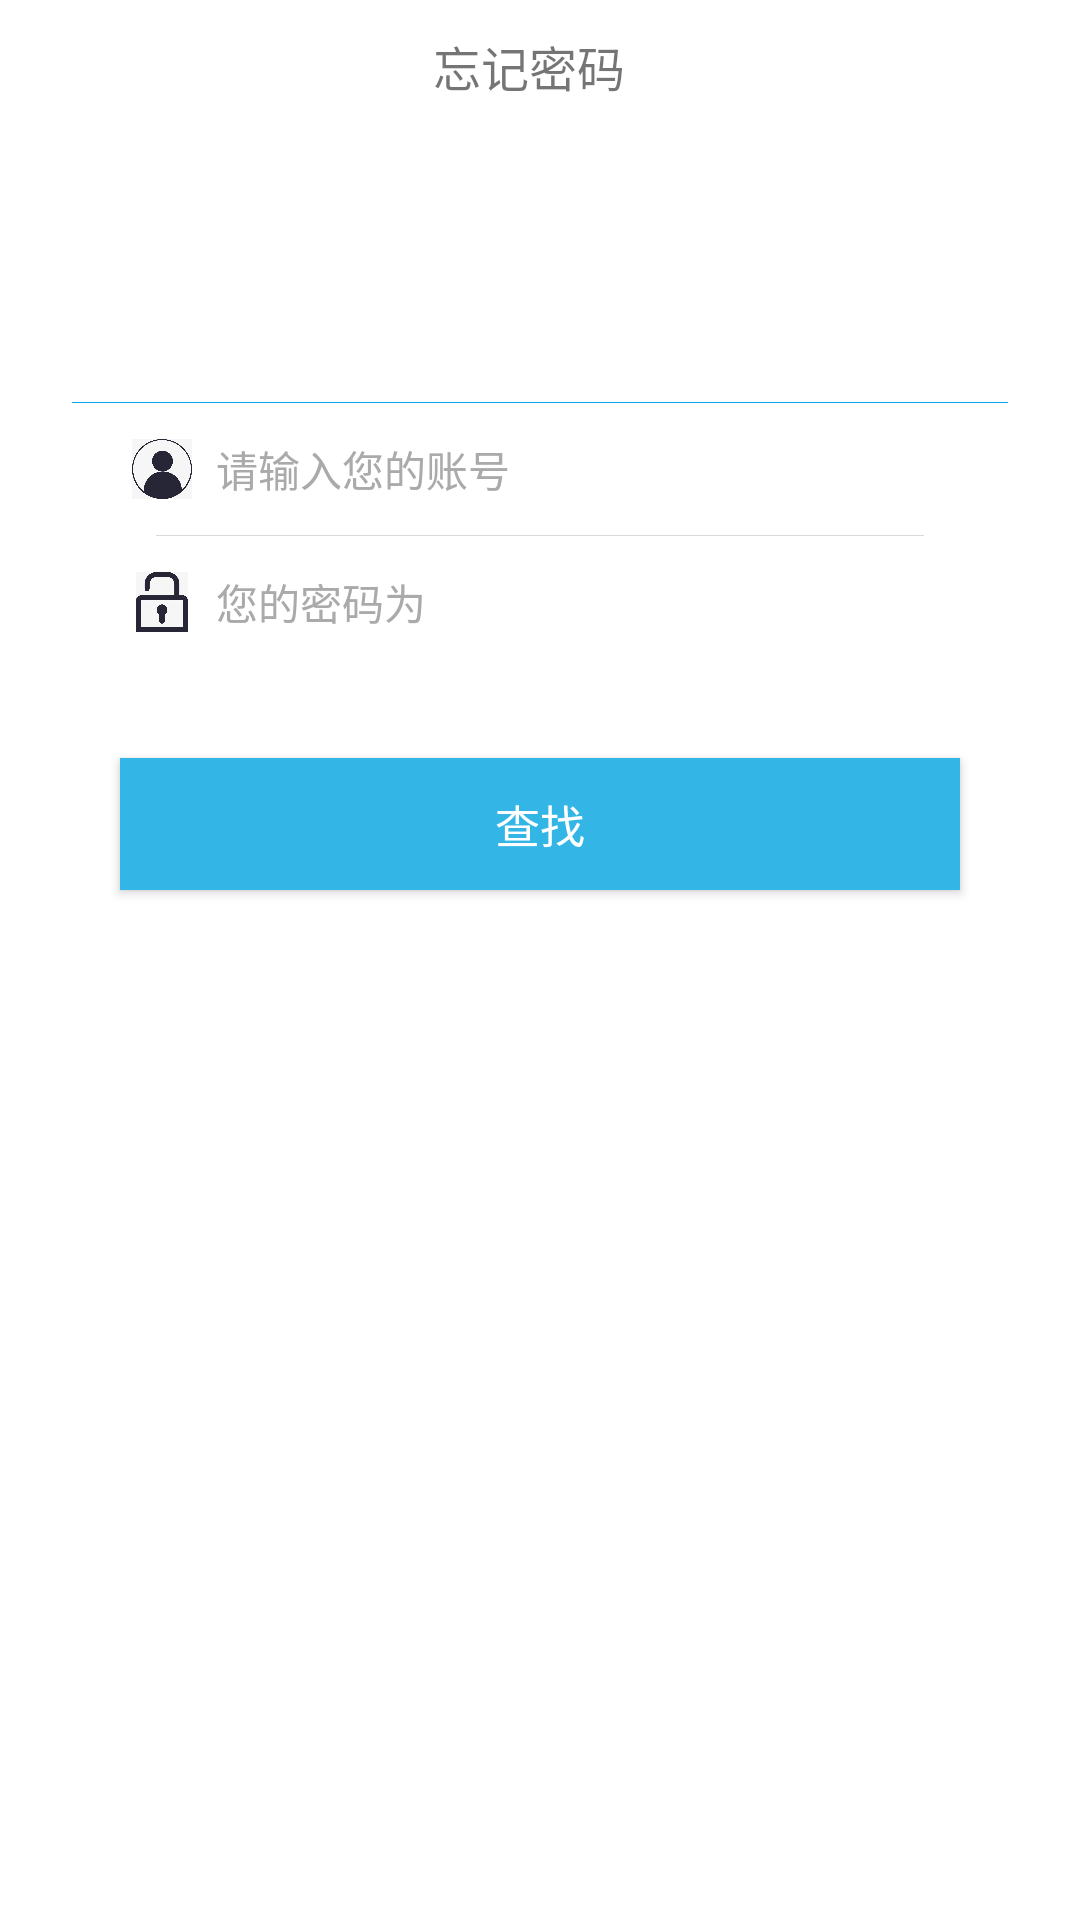

The Android layout XML behind this screen, and the referenced resources:
<!-- AndroidManifest.xml: application theme Theme.HealthManager -->
<!-- res/layout/activity_retrieve.xml -->
<?xml version="1.0" encoding="utf-8"?>
<LinearLayout xmlns:android="http://schemas.android.com/apk/res/android"
    xmlns:app="http://schemas.android.com/apk/res-auto"
    xmlns:tools="http://schemas.android.com/tools"
    android:layout_width="match_parent"
    android:layout_height="match_parent"
    android:orientation="vertical"
    tools:context=".RetrieveActivity">
    <LinearLayout
        android:layout_width="match_parent"
        android:layout_height="44dp"
        android:background="#fff"
        android:gravity="center"
        android:orientation="horizontal" >

        <ImageView
            android:id="@+id/iv_retrievereturn"
            android:layout_width="33dp"
            android:layout_height="33dp"
            android:contentDescription="@string/iv_return"
            android:padding="8dp"
            android:src="@drawable/returnfig"/>
        <TextView
            android:layout_width="0dp"
            android:layout_height="wrap_content"
            android:layout_weight="1"
            android:gravity="center"
            android:text="忘记密码          "
            android:textSize="16sp"/>
    </LinearLayout>
    <LinearLayout
        android:layout_width="match_parent"
        android:layout_height="wrap_content"
        android:layout_marginLeft="24dp"
        android:layout_marginRight="24dp"
        android:layout_marginTop="90dp"
        android:background="#ffffff"
        android:orientation="vertical">
        <View
            android:layout_width="match_parent"
            android:layout_height="1px"
            android:background="#07a6e6" />
        <LinearLayout
            android:layout_width="match_parent"
            android:layout_height="44dp"
            android:gravity="center"
            android:orientation="horizontal" >
            <ImageView
                android:layout_width="20dp"
                android:layout_height="20dp"
                android:layout_marginLeft="20dp"
                android:layout_marginRight="8dp"
                android:src="@drawable/personimage" />
            <EditText
                android:id="@+id/et_fuseraccount"
                android:layout_width="match_parent"
                android:layout_height="match_parent"
                android:gravity="center_vertical"
                android:background="@null"
                android:hint="请输入您的账号"
                android:inputType="number"
                android:textColor="@android:color/darker_gray"
                android:textColorHint="@android:color/darker_gray"
                android:textSize="14sp" />
        </LinearLayout>
        <View
            android:layout_width="fill_parent"
            android:layout_height="1px"
            android:background="#d9d9d9"
            android:layout_marginLeft="28dp"
            android:layout_marginRight="28dp" />
        <LinearLayout
            android:layout_width="match_parent"
            android:layout_height="44dp"
            android:gravity="center"
            android:orientation="horizontal" >
            <ImageView
                android:layout_width="20dp"
                android:layout_height="20dp"
                android:layout_marginLeft="20dp"
                android:layout_marginRight="8dp"
                android:src="@drawable/passwordfig" />
            <TextView
                android:id="@+id/tv_fuserpassword"
                android:layout_width="match_parent"
                android:layout_height="match_parent"
                android:gravity="center_vertical"
                android:hint="您的密码为"
                android:textColor="@android:color/darker_gray"
                android:textColorHint="@android:color/darker_gray"
                android:background="@null"
                android:textSize="14sp" />
        </LinearLayout>
    </LinearLayout>
    <Button
        android:id="@+id/btn_searchpwd"
        android:layout_width="match_parent"
        android:layout_height="44dp"
        android:background="@android:color/holo_blue_light"
        android:text="查找"
        android:textColor="@android:color/white"
        android:textSize="15sp"
        android:layout_marginLeft="40dp"
        android:layout_marginRight="40dp"
        android:layout_marginTop="30dp" />
</LinearLayout>
<!-- resources referenced by this layout -->
<resources>
  <!-- drawable passwordfig: png bitmap (drawable, 60996 bytes) -->
  <!-- drawable personimage: png bitmap (drawable, 101990 bytes) -->
  <style name="Theme.HealthManager" parent="Theme.MaterialComponents.DayNight.DarkActionBar">
          
          <item name="colorPrimary">@color/purple_500</item>
          <item name="colorPrimaryVariant">@color/purple_700</item>
          <item name="colorOnPrimary">@color/white</item>
          
          <item name="colorSecondary">@color/teal_200</item>
          <item name="colorSecondaryVariant">@color/teal_700</item>
          <item name="colorOnSecondary">@color/black</item>
          
          <item name="android:statusBarColor">?attr/colorPrimaryVariant</item>
          
      </style>
  <color name="purple_500">#FF6200EE</color>
  <color name="purple_700">#FF3700B3</color>
  <color name="white">#FFFFFFFF</color>
  <color name="teal_200">#FF03DAC5</color>
  <color name="teal_700">#FF018786</color>
  <color name="black">#FF000000</color>
</resources>
